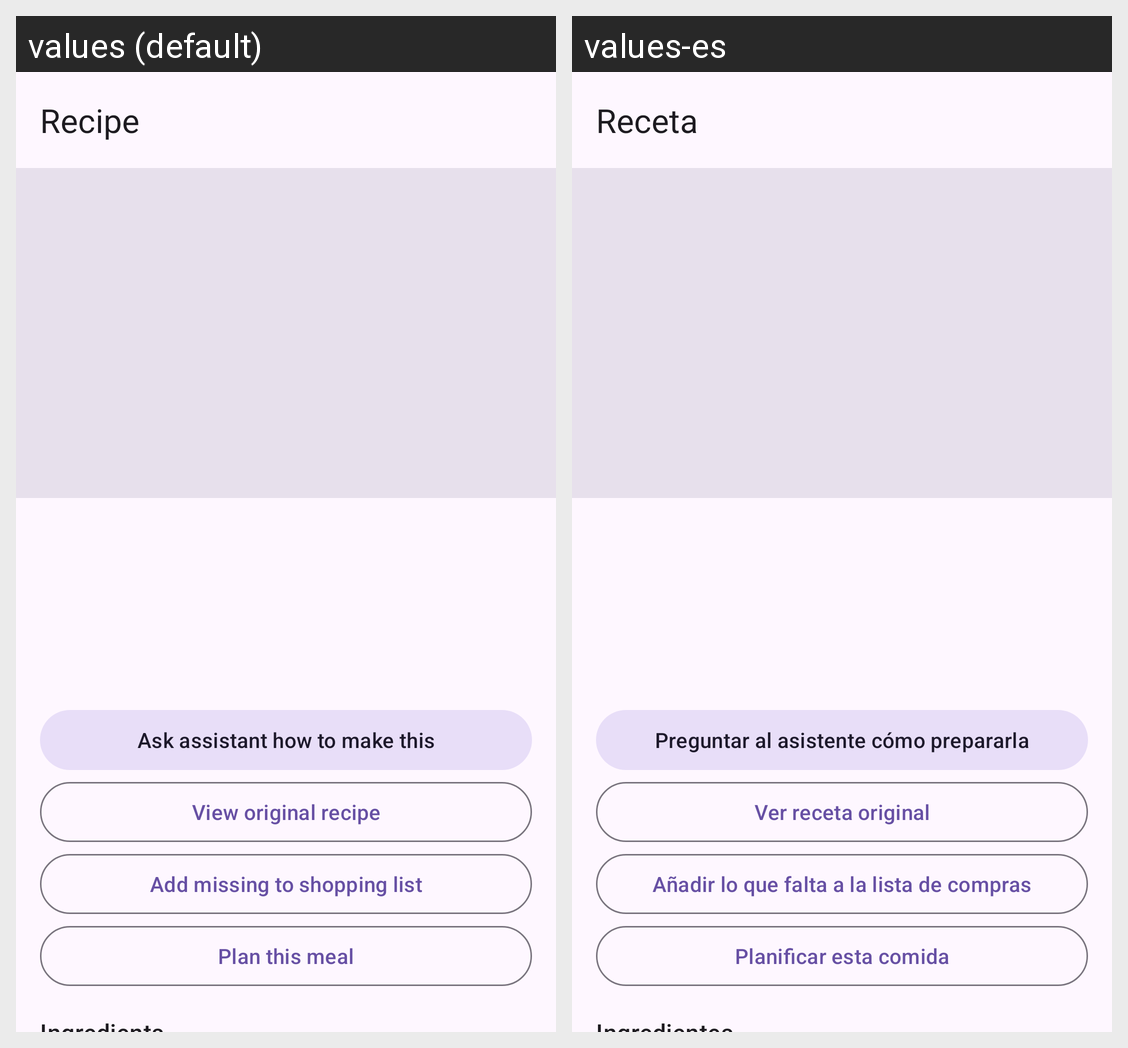

Translations of the strings shown on this Android screen, per locale in the grid:
Android screen res/layout/activity_recipe_detail.xml rendered under 2 locales, left to right: values (default), values-es. Device: Nexus 5 (rendered at 1080×1920; each locale shown at half size, 540×960, under a caption strip naming it); theme Theme.CP470GroupProject.
Strings drawn on this screen, with the default value and each locale's value (text and hints the layout hard-codes, and strings that could not be matched under every locale, appear in the picture but are not listed):

ai_detail_title
  values: Recipe
  values-es: Receta

ai_detail_ask_assistant
  values: Ask assistant how to make this
  values-es: Preguntar al asistente cómo prepararla

ai_detail_view_original
  values: View original recipe
  values-es: Ver receta original

ai_shop_add
  values: Add missing to shopping list
  values-es: Añadir lo que falta a la lista de compras

ai_plan_button
  values: Plan this meal
  values-es: Planificar esta comida
